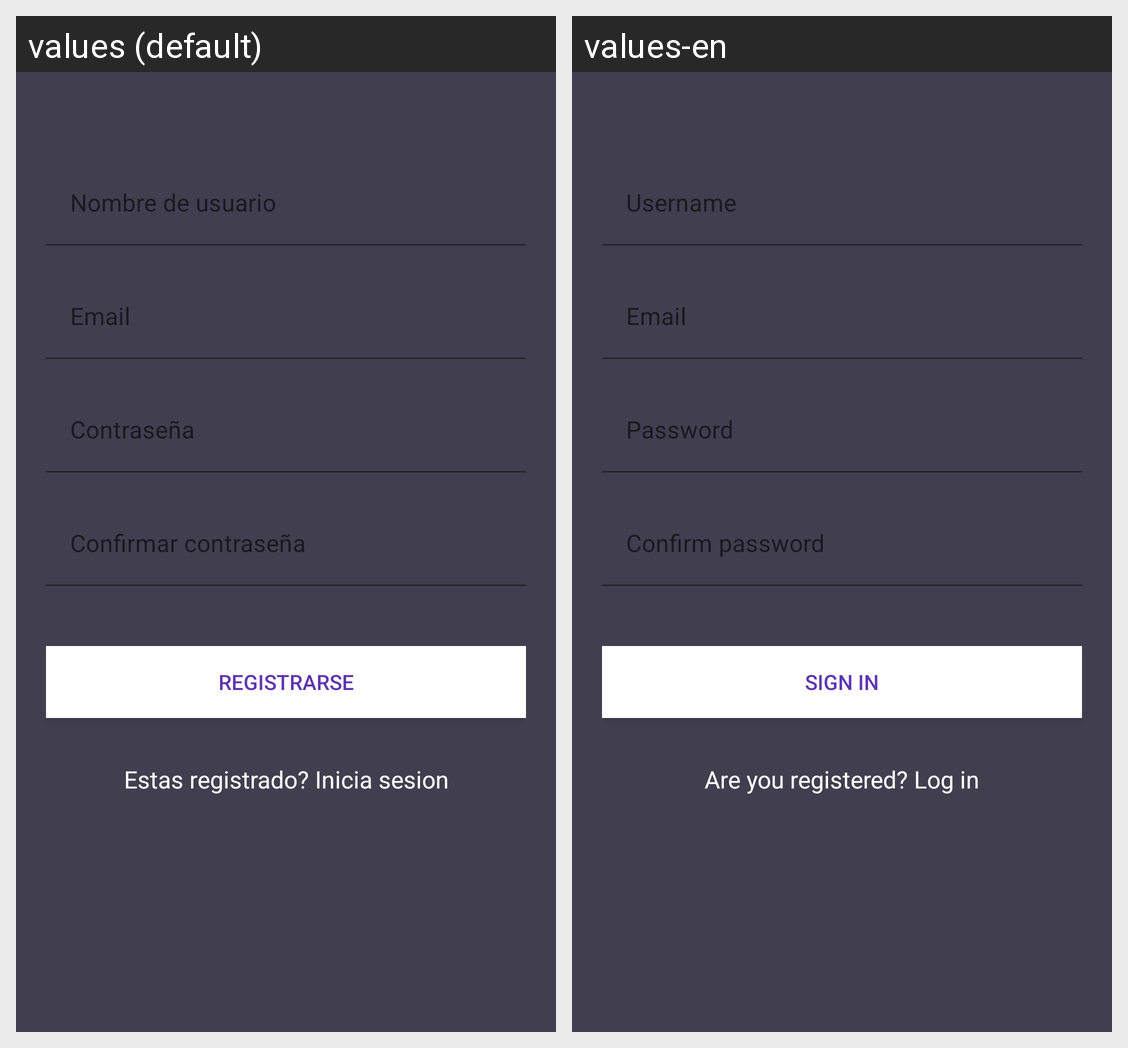

Translations of the strings shown on this Android screen, per locale in the grid:
Android screen res/layout/activity_register.xml rendered under 2 locales, left to right: values (default), values-en. Device: Nexus 5 (rendered at 1080×1920; each locale shown at half size, 540×960, under a caption strip naming it); theme Theme.LoginSqlite.
Strings drawn on this screen, with the default value and each locale's value (text and hints the layout hard-codes, and strings that could not be matched under every locale, appear in the picture but are not listed):

hint_name
  values: Nombre de usuario
  values-en: Username

hint_email
  values: Email
  values-en: Email

hint_password
  values: Contraseña
  values-en: Password

hint_confirm_password
  values: Confirmar contraseña
  values-en: Confirm password

text_register
  values: Registrarse
  values-en: Sign in

text_already_member
  values: Estas registrado? Inicia sesion
  values-en: Are you registered? Log in
